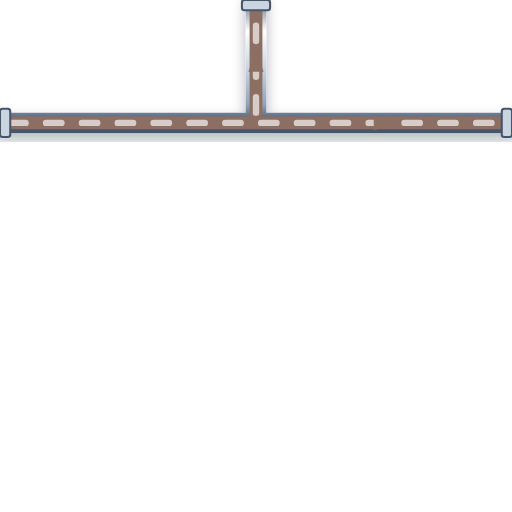
t = 0.00 s
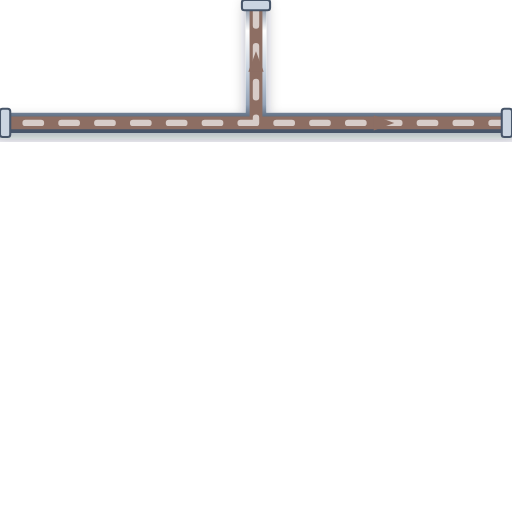
t = 0.20 s
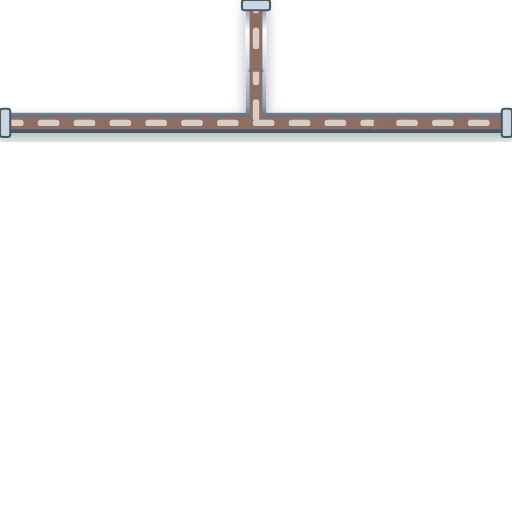
t = 0.40 s
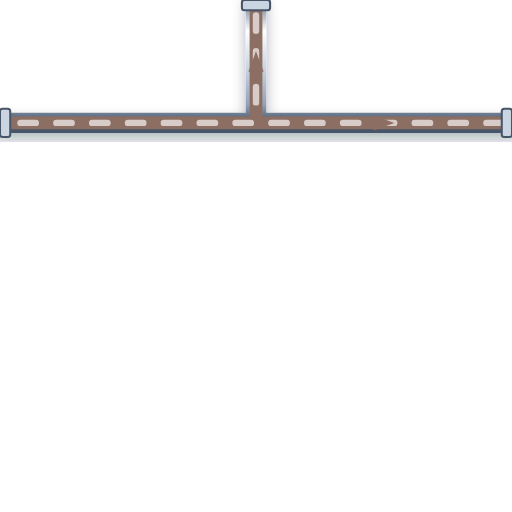
t = 0.60 s

The animated SVG that drew these frames (rendered in a browser with its animation timeline set to each time). Animation: 1 CSS @keyframes rule; one cycle of 0.80 s, repeats indefinitely.

<svg xmlns="http://www.w3.org/2000/svg" viewBox="0 0 200 200" width="200" height="200">
  <defs>
    <style>
      @keyframes p-flow-anim {
        from { stroke-dashoffset: 24; } to { stroke-dashoffset: 0; }
      }
      .anim-p-flow {
        stroke-dasharray: 6 8;
        animation: p-flow-anim 0.8s linear infinite;
      }
    </style>
    <filter id="ssPipeShadow" x="-15%" y="-15%" width="130%" height="130%">
      <feDropShadow dx="0" dy="2.5" stdDeviation="2.5" flood-color="#0f172a" flood-opacity="0.32" />
    </filter>
    <linearGradient id="ssPipeGradH" x1="0%" y1="0%" x2="0%" y2="100%">
      <stop offset="0%" stop-color="#64748b" /><stop offset="25%" stop-color="#ffffff" />
      <stop offset="55%" stop-color="#cbd5e1" /><stop offset="85%" stop-color="#94a3b8" /><stop offset="100%" stop-color="#475569" />
    </linearGradient>
  </defs>

  <!-- Stainless Steel 316 Outer Casing (8px with 3D Drop Shadow) -->
  <path d="M 0 48 L 200 48 M 100 48 L 100 0" stroke="url(#ssPipeGradH)" stroke-width="8" fill="none" stroke-linecap="round" stroke-linejoin="round" filter="url(#ssPipeShadow)"/>

  <!-- Process Fluid Core (5px) -->
  <path d="M 0 48 L 200 48 M 100 48 L 100 0" stroke="#8D6E63" stroke-width="5" fill="none" stroke-linecap="round" stroke-linejoin="round"/>

  <!-- Animated Fluid Flow Stream Dashes (2.5px) -->
  <path d="M 0 48 L 200 48 M 100 48 L 100 0" stroke="#D7CCC8" stroke-width="2.5" fill="none" stroke-linejoin="round" stroke-linecap="round" class="anim-p-flow"/>

  <!-- Directional Flow Arrow -->
  <polygon points="146,45 154,48 146,51" fill="#8D6E63" /> <polygon points="97,28 100,20 103,28" fill="#8D6E63" />

  <!-- ANSI Flange Connection Collars -->
  <rect x="0" y="42.5" width="4" height="11" rx="1" fill="#cbd5e1" stroke="#475569" stroke-width="0.8"/>
  <rect x="196" y="42.5" width="4" height="11" rx="1" fill="#cbd5e1" stroke="#475569" stroke-width="0.8"/>
  <rect x="94.5" y="0" width="11" height="4" rx="1" fill="#cbd5e1" stroke="#475569" stroke-width="0.8"/>
</svg>
